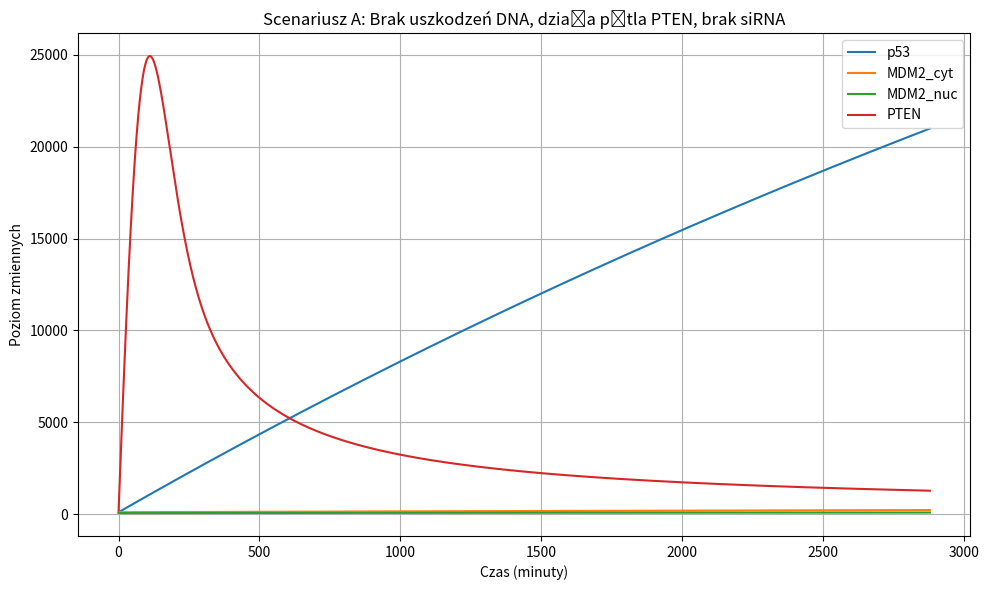
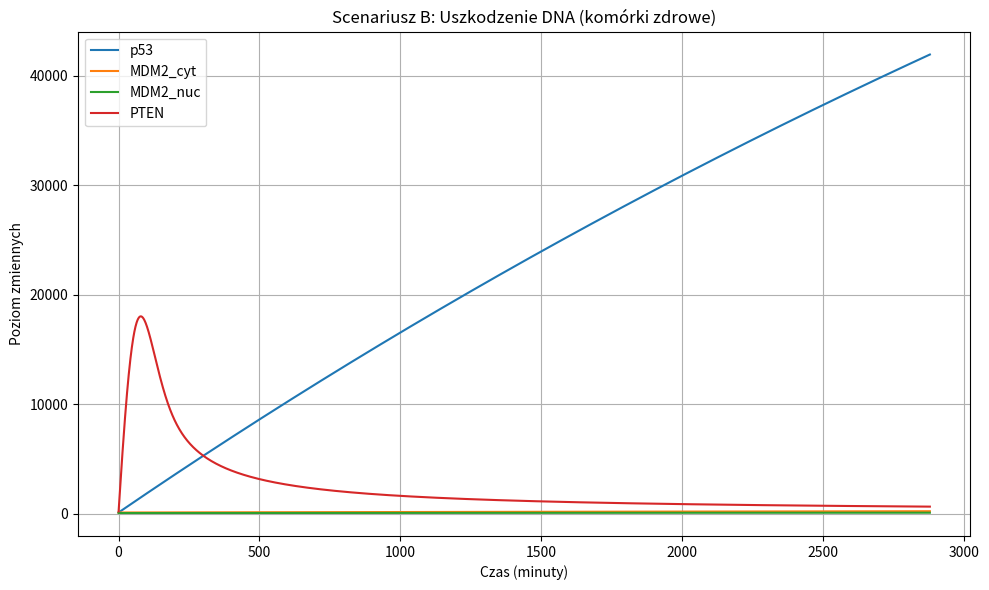
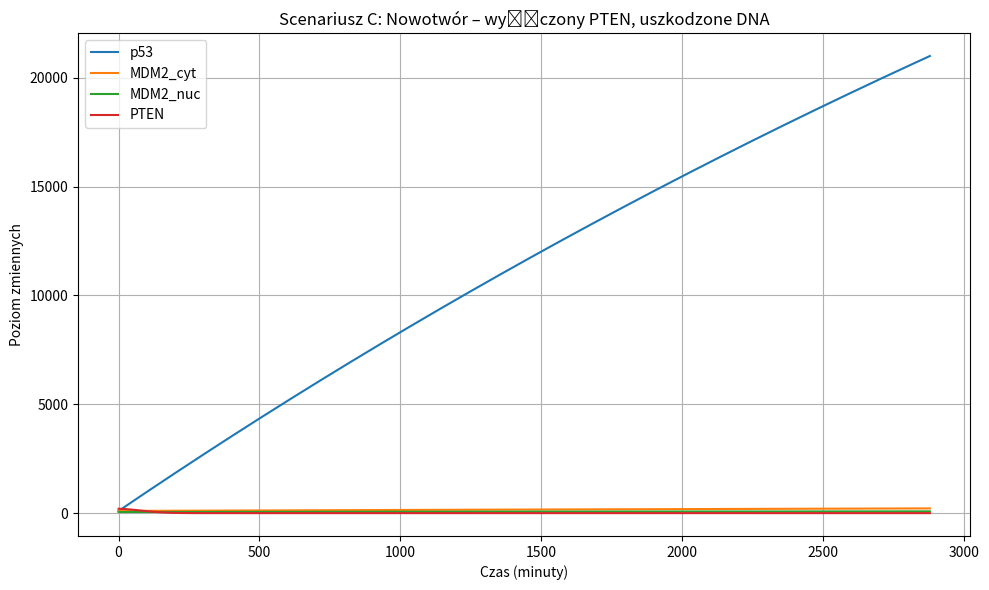
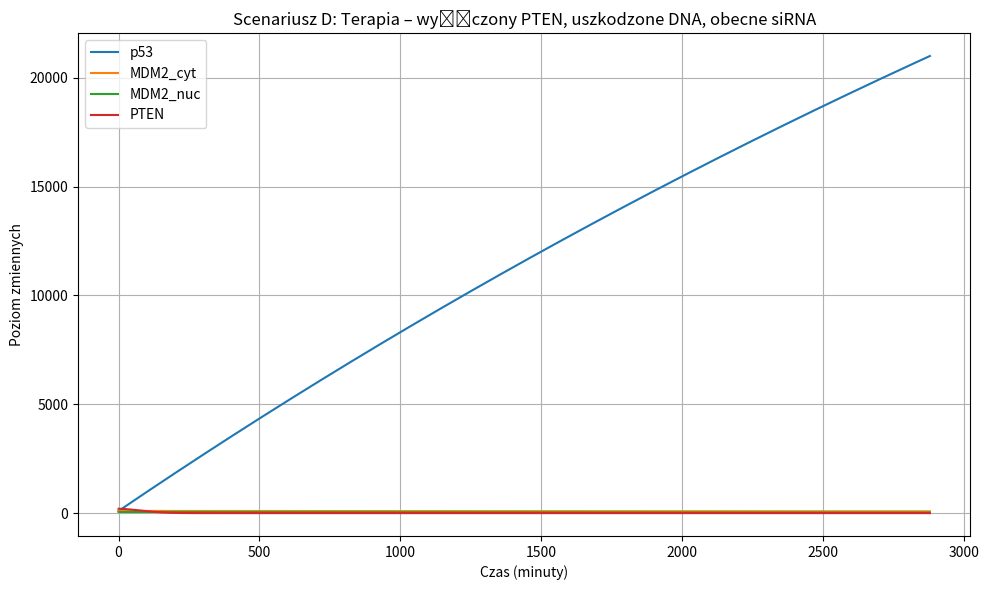

These figures' Python source, in order:
import numpy as np
import matplotlib.pyplot as plt

#Runge-Kutta 4
def runge_kutta(f, t, y, h, scenario_id, params):
    k1 = f(t, y, scenario_id, params)
    k2 = f(t + h / 2, y + h / 2 * k1, scenario_id, params)
    k3 = f(t + h / 2, y + h / 2 * k2, scenario_id, params)
    k4 = f(t + h, y + h * k3, scenario_id, params)
    return y + h / 6 * (k1 + 2 * k2 + 2 * k3 + k4)

#Model biologiczny
def biological_model(t, y, scenario_id, p):
    p53, MDM2_cyt, MDM2_nuc, PTEN = y

    p1, p2, p3, d1, d2, d3, k1, k2, k3 = p.copy()

    if scenario_id == 'B':
        p1 *= 2  #Uszkodzenie DNA
    elif scenario_id == 'C':
        p3 = 0  #Wyłączony PTEN
    elif scenario_id == 'D':
        p3 = 0  #Wyłączony PTEN
        k1 *= 0.1  # siRNA

    dp53 = p1 - d1 * p53
    dMDM2_cyt = k1 * (p2 * p53 / (k2 + p53)) - d2 * MDM2_cyt
    dMDM2_nuc = dMDM2_cyt * 0.5 - d2 * MDM2_nuc
    dPTEN = p3 - d3 * PTEN - k3 * PTEN * p53
    return np.array([dp53, dMDM2_cyt, dMDM2_nuc, dPTEN])

#Symulacja jednego scenariusza
def simulate_scenario(scenario_id, model, params):
    h = 1
    t_end = 48 * 60
    steps = int(t_end / h)
    y = np.array([100, 100, 50, 200])
    t = 0
    t_values = [t]
    y_values = [y.copy()]
    for _ in range(steps):
        y = runge_kutta(model, t, y, h, scenario_id, params)
        t += h
        t_values.append(t)
        y_values.append(y.copy())
    return np.array(t_values), np.array(y_values)

base_params = [
    8.8,  #p1
    440,  #p2
    400,  #p3
    1.375e-4,  #d1
    1.375e-4,  #d2
    3e-5,  #d3
    1.425e-4,  #k1
    0.5,  #k2
    1.5e-5  #k3
]
variable_names = ["p53", "MDM2_cyt", "MDM2_nuc", "PTEN"]

scenario_descriptions = {
    'A': "Brak uszkodzeń DNA, działa pętla PTEN, brak siRNA",
    'B': "Uszkodzenie DNA (komórki zdrowe)",
    'C': "Nowotwór – wyłączony PTEN, uszkodzone DNA",
    'D': "Terapia – wyłączony PTEN, uszkodzone DNA, obecne siRNA"
}

scenarios = ['A', 'B', 'C', 'D']
for scenario in scenarios:
    t_vals, y_vals = simulate_scenario(scenario, biological_model, base_params)

    plt.figure(figsize=(10, 6))
    for i in range(4):
        plt.plot(t_vals, y_vals[:, i], label=variable_names[i])
    plt.title(f"Scenariusz {scenario}: {scenario_descriptions[scenario]}")
    plt.xlabel("Czas (minuty)")
    plt.ylabel("Poziom zmiennych")
    plt.legend()
    plt.grid(True)
    plt.tight_layout()
    plt.show()
